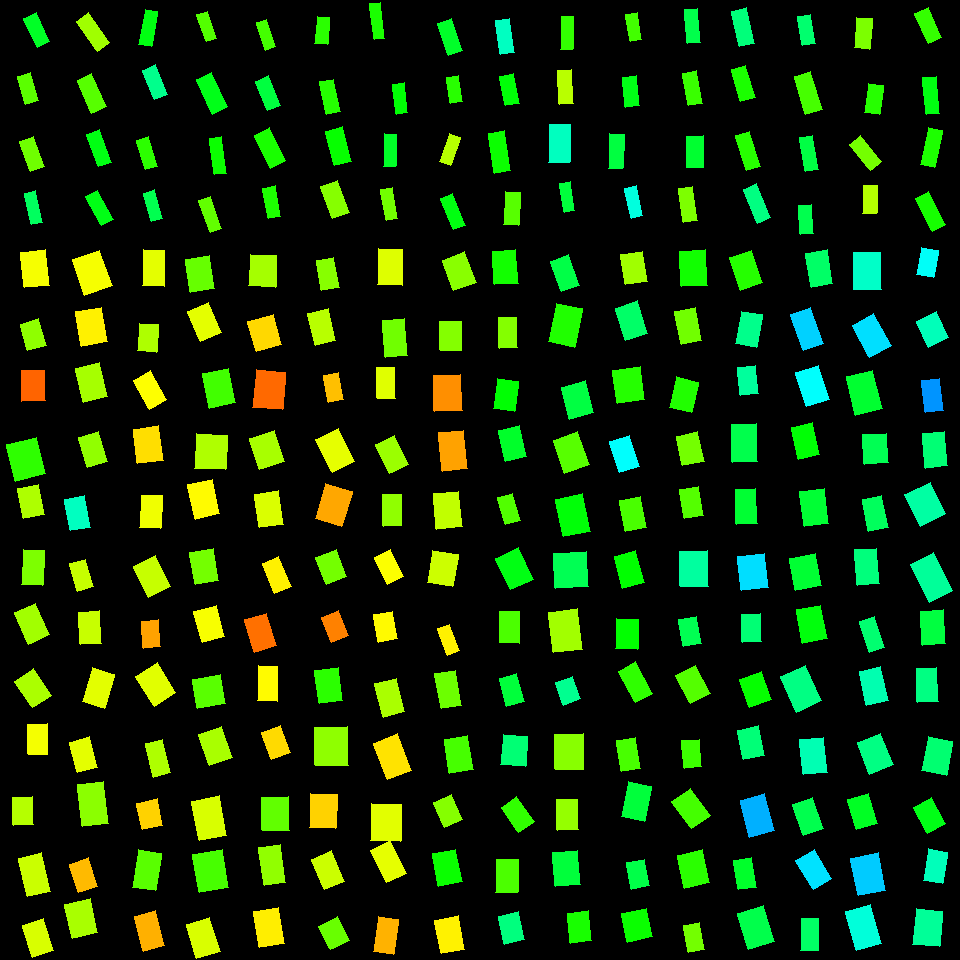

The file beside this chart, header and first rows:
, angleRotated, color, length, logWidthLengthRatio, x, y, centerX, centerY, width, lengthRotatedProjectX, widthRotatedProjectX, lengthRotatedProjectY, widthRotatedProjectY, vertexRightBottom, vertexRightTop, vertexLeftBottom, vertexLeftTop
0, 1.125, 0.3588, 31.54, -0.8438, 36.77, 29.94, 30, 30, 13.56, 13.61, 12.24, 28.45, 5.852, (49, 41), (37, 47), (36, 12), (23, 18)
1, 1.281, 0.2734, 29.31, -0.7908, 27.83, 88.52, 30, 90, 13.29, 8.361, 12.74, 28.09, 3.791, (38, 100), (25, 104), (30, 72), (17, 76)
2, 1.23, 0.2605, 32.15, -0.7502, 32.21, 154.1, 30, 150, 15.18, 10.73, 14.31, 30.31, 5.069, (44, 166), (30, 171), (33, 136), (19, 141)
3, 1.338, 0.3952, 32.31, -1.04, 33.3, 207.7, 30, 210, 11.42, 7.457, 11.11, 31.44, 2.635, (42, 222), (31, 224), (35, 190), (24, 193)
4, 0.9472, 0.2283, 36.4, -0.9002, 93.16, 31.98, 90, 30, 14.8, 21.25, 12.01, 29.55, 8.64, (109, 42), (97, 51), (88, 12), (76, 21)
5, 1.149, 0.2763, 35.77, -0.8246, 91.73, 93.5, 90, 90, 15.68, 14.65, 14.31, 32.63, 6.421, (106, 106), (91, 113), (91, 73), (77, 80)
6, 1.22, 0.346, 34.4, -0.8896, 98.89, 148.4, 90, 150, 14.13, 11.82, 13.27, 32.3, 4.858, (111, 162), (98, 166), (99, 129), (86, 134)
7, 1.066, 0.3474, 32.87, -0.8889, 99.86, 207.9, 90, 210, 13.51, 15.91, 11.83, 28.77, 6.539, (113, 219), (101, 225), (97, 190), (85, 196)
8, 1.745, 0.3448, 35.42, -0.9956, 148.4, 27.79, 150, 30, 13.09, -6.154, 12.89, 34.88, -2.274, (151, 46), (138, 44), (157, 11), (145, 9)
9, 1.176, 0.4249, 31.76, -0.8311, 155, 82.13, 150, 90, 13.83, 12.22, 12.77, 29.31, 5.325, (167, 94), (154, 99), (155, 64), (142, 70)
10, 1.265, 0.3043, 31.01, -0.9416, 147.1, 153.3, 150, 150, 12.09, 9.336, 11.53, 29.57, 3.641, (157, 166), (145, 169), (148, 136), (136, 140)
11, 1.279, 0.3858, 29.64, -0.9215, 153, 205.6, 150, 210, 11.8, 8.524, 11.3, 28.39, 3.392, (162, 218), (151, 221), (154, 189), (143, 193)
12, 1.228, 0.2789, 28.73, -0.9578, 206.7, 26.6, 210, 30, 11.03, 9.646, 10.39, 27.06, 3.702, (216, 38), (206, 41), (207, 11), (196, 14)
13, 1.123, 0.3494, 38.21, -0.8246, 212.2, 93.35, 210, 90, 16.75, 16.53, 15.1, 34.45, 7.249, (227, 106), (212, 114), (211, 72), (196, 79)
14, 1.447, 0.3261, 36.43, -1.083, 218.1, 155.8, 210, 150, 12.34, 4.487, 12.24, 36.16, 1.519, (226, 173), (214, 174), (221, 136), (209, 138)
15, 1.213, 0.2689, 34.15, -1.025, 210.3, 214.7, 210, 210, 12.25, 11.95, 11.47, 31.99, 4.287, (221, 228), (210, 232), (210, 196), (198, 200)
16, 1.235, 0.2885, 29.42, -1.038, 266.1, 34.75, 270, 30, 10.42, 9.692, 9.838, 27.78, 3.433, (275, 46), (265, 50), (266, 19), (256, 22)
17, 1.191, 0.375, 31.5, -0.7861, 267.9, 93.08, 270, 90, 14.35, 11.69, 13.33, 29.25, 5.326, (280, 105), (267, 110), (268, 75), (255, 81)
18, 1.11, 0.317, 36.97, -0.8094, 269.9, 148.1, 270, 150, 16.46, 16.43, 14.74, 33.12, 7.313, (285, 160), (270, 168), (269, 127), (254, 135)
19, 1.393, 0.3142, 30.87, -0.8799, 271.8, 202.2, 270, 210, 12.81, 5.471, 12.6, 30.38, 2.27, (280, 216), (268, 218), (275, 185), (262, 188)
20, 1.667, 0.3058, 27.12, -0.7799, 322.4, 30.11, 330, 30, 12.43, -2.61, 12.38, 26.99, -1.196, (327, 44), (314, 43), (329, 17), (317, 16)
21, 1.361, 0.3089, 32.96, -0.8619, 330.2, 96.6, 330, 90, 13.92, 6.858, 13.62, 32.24, 2.897, (340, 111), (326, 114), (333, 79), (319, 81)
22, 1.317, 0.329, 35.76, -0.7214, 338.7, 146.5, 330, 150, 17.38, 8.986, 16.82, 34.61, 4.368, (351, 161), (334, 165), (342, 126), (325, 131)
23, 1.207, 0.2453, 34.3, -0.6511, 334.9, 199.2, 330, 210, 17.88, 12.21, 16.71, 32.05, 6.365, (349, 212), (332, 218), (337, 180), (320, 186)
24, 1.435, 0.3158, 35.98, -1.226, 377.2, 21.02, 390, 30, 10.56, 4.885, 10.46, 35.65, 1.434, (384, 38), (374, 39), (380, 2), (369, 3)
25, 1.452, 0.3364, 30.28, -0.967, 400.2, 98.37, 390, 90, 11.51, 3.593, 11.43, 30.07, 1.366, (407, 112), (396, 114), (404, 82), (392, 84)
26, 1.62, 0.3597, 32.8, -1.01, 390, 150.2, 390, 150, 11.94, -1.627, 11.93, 32.76, -0.5925, (395, 166), (383, 166), (396, 134), (384, 133)
27, 1.395, 0.2586, 31.69, -1.002, 389.2, 204.2, 390, 210, 11.63, 5.55, 11.45, 31.2, 2.037, (397, 218), (386, 220), (392, 187), (380, 189)
28, 1.235, 0.3603, 33.33, -0.8045, 449.8, 36.95, 450, 30, 14.91, 10.98, 14.08, 31.47, 4.911, (462, 50), (448, 55), (451, 18), (437, 23)
29, 1.407, 0.3069, 27.02, -0.8074, 454.4, 89.39, 450, 90, 12.05, 4.405, 11.89, 26.66, 1.965, (462, 101), (450, 103), (458, 75), (446, 77)
30, 1.918, 0.2142, 29.86, -0.9161, 450.3, 149.6, 450, 150, 11.95, -10.16, 11.23, 28.08, -4.066, (450, 165), (439, 161), (460, 137), (449, 133)
31, 1.187, 0.3438, 33.78, -0.9709, 453.1, 211.9, 450, 210, 12.79, 12.65, 11.86, 31.32, 4.79, (465, 225), (453, 229), (452, 193), (440, 198)
32, 1.418, 0.46, 34.29, -0.864, 505, 36.8, 510, 30, 14.45, 5.211, 14.28, 33.89, 2.196, (514, 52), (500, 54), (509, 18), (495, 20)
33, 1.389, 0.3381, 30.13, -0.7633, 509.5, 89.8, 510, 90, 14.04, 5.439, 13.81, 29.63, 2.535, (519, 103), (505, 105), (513, 73), (499, 76)
34, 1.404, 0.3259, 39.99, -0.8844, 499.5, 151.9, 510, 150, 16.51, 6.638, 16.29, 39.43, 2.741, (510, 170), (494, 173), (504, 130), (488, 133)
35, 1.643, 0.2764, 32.56, -0.7927, 511.9, 208.5, 510, 210, 14.74, -2.34, 14.7, 32.47, -1.059, (518, 225), (503, 224), (520, 192), (505, 191)
36, 1.605, 0.3002, 33.22, -1.01, 567.1, 32.85, 570, 30, 12.1, -1.123, 12.09, 33.2, -0.4088, (572, 49), (560, 49), (573, 16), (561, 16)
37, 1.499, 0.2118, 33.48, -0.8446, 565.6, 87.13, 570, 90, 14.39, 2.395, 14.35, 33.39, 1.029, (573, 103), (559, 104), (571, 69), (557, 70)
38, 1.596, 0.4586, 37.93, -0.6244, 559.5, 143.6, 570, 150, 20.32, -0.9742, 20.31, 37.92, -0.5218, (569, 162), (548, 162), (570, 124), (549, 124)
39, 1.406, 0.3731, 29.61, -1.066, 567.4, 196.8, 570, 210, 10.2, 4.86, 10.06, 29.2, 1.674, (574, 210), (564, 212), (570, 181), (559, 183)
40, 1.394, 0.2901, 27.17, -0.8637, 634, 26.74, 630, 30, 11.45, 4.769, 11.28, 26.75, 2.011, (641, 39), (630, 41), (637, 12), (625, 14)
41, 1.471, 0.348, 30.03, -0.7336, 631.2, 91.54, 630, 90, 14.42, 2.987, 14.35, 29.89, 1.434, (639, 105), (625, 107), (636, 75), (622, 77)
42, 1.601, 0.3758, 34.43, -0.8774, 616.4, 151.4, 630, 150, 14.32, -1.057, 14.31, 34.41, -0.4394, (622, 168), (608, 168), (624, 134), (609, 133)
43, 1.358, 0.4786, 30.84, -0.9694, 633.6, 201.9, 630, 210, 11.7, 6.501, 11.44, 30.15, 2.466, (642, 215), (631, 218), (636, 185), (624, 188)
44, 1.489, 0.3825, 33.81, -0.9112, 692.5, 26.04, 690, 30, 13.59, 2.772, 13.55, 33.7, 1.114, (700, 42), (687, 43), (697, 8), (684, 9)
45, 1.379, 0.296, 32.94, -0.8592, 692.3, 88.29, 690, 90, 13.95, 6.284, 13.69, 32.33, 2.661, (702, 103), (688, 105), (696, 70), (682, 73)
46, 1.564, 0.3653, 31.57, -0.6475, 695, 151.8, 690, 150, 16.52, 0.2166, 16.52, 31.57, 0.1134, (703, 167), (686, 167), (703, 135), (686, 136)
47, 1.42, 0.2512, 34.46, -0.8804, 688.1, 204.3, 690, 210, 14.29, 5.189, 14.12, 34.06, 2.152, (697, 220), (683, 222), (692, 186), (678, 188)
48, 1.344, 0.4132, 36.07, -0.8722, 743.3, 27.24, 750, 30, 15.08, 8.109, 14.69, 35.14, 3.39, (754, 43), (739, 46), (746, 7), (731, 11)
49, 1.29, 0.3156, 33.4, -0.8174, 743.3, 83.9, 750, 90, 14.75, 9.264, 14.17, 32.09, 4.091, (755, 97), (740, 101), (745, 65), (731, 69)
50, 1.273, 0.3074, 36.81, -0.899, 748.1, 151, 750, 150, 14.98, 10.81, 14.32, 35.19, 4.401, (760, 166), (746, 170), (749, 131), (735, 135)
51, 1.177, 0.4179, 36.83, -0.9309, 756.9, 203.5, 750, 210, 14.52, 14.14, 13.41, 34.01, 5.574, (770, 217), (757, 223), (756, 183), (743, 189)
52, 1.406, 0.4053, 29.3, -0.8039, 806.5, 30.01, 810, 30, 13.12, 4.794, 12.94, 28.91, 2.146, (815, 43), (802, 45), (810, 14), (797, 16)
53, 1.272, 0.2875, 39.77, -0.8233, 808.5, 93.34, 810, 90, 17.46, 11.71, 16.69, 38.01, 5.14, (822, 109), (805, 114), (810, 71), (794, 76)
54, 1.402, 0.3781, 34.23, -0.9617, 809.1, 153.4, 810, 150, 13.08, 5.736, 12.9, 33.75, 2.192, (818, 169), (805, 171), (812, 135), (799, 137)
55, 1.498, 0.3849, 29.44, -0.8625, 805.9, 219.7, 810, 210, 12.43, 2.13, 12.4, 29.37, 0.8991, (813, 233), (800, 234), (811, 204), (798, 205)
56, 1.656, 0.2522, 31.06, -0.7015, 863.1, 33.17, 870, 30, 15.4, -2.645, 15.35, 30.95, -1.312, (869, 49), (854, 47), (872, 18), (856, 17)
57, 1.713, 0.3082, 29.84, -0.6856, 874.3, 98.89, 870, 90, 15.03, -4.226, 14.88, 29.54, -2.129, (879, 114), (864, 112), (883, 85), (868, 83)
58, 0.8851, 0.2575, 32.51, -0.8266, 865.7, 153, 870, 150, 14.22, 20.58, 11.01, 25.16, 9.005, (881, 161), (870, 170), (860, 135), (849, 144)
59, 1.611, 0.2147, 27.77, -0.6675, 870.3, 199.6, 870, 210, 14.25, -1.11, 14.23, 27.75, -0.5694, (876, 213), (862, 213), (877, 185), (863, 185)
... 196 more rows
